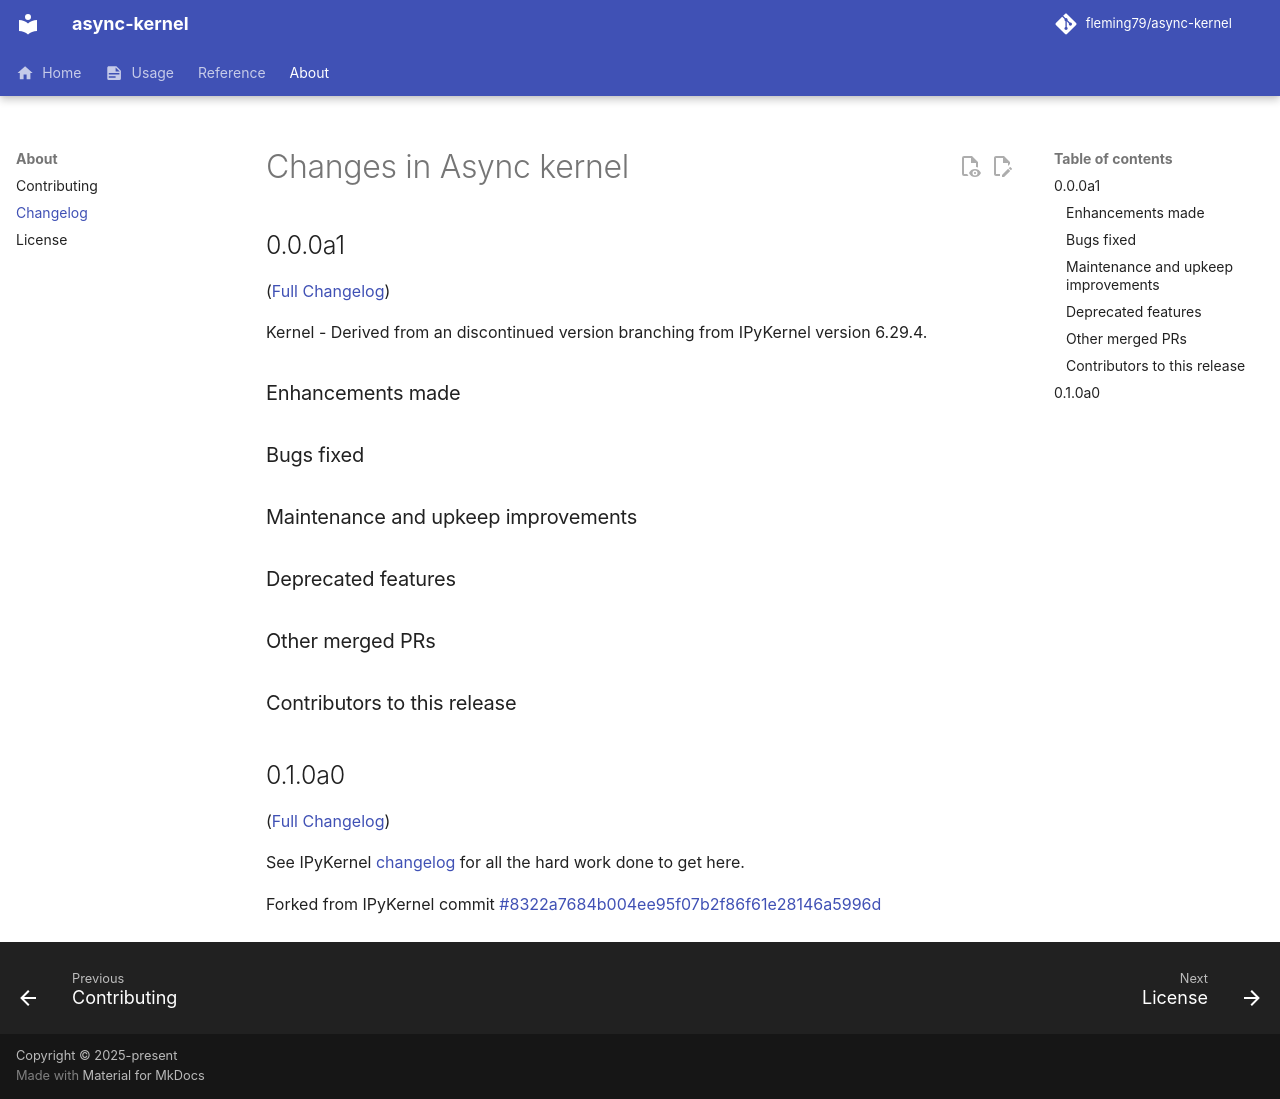

repository: fleming79/ipykernel · page: changelog/index.html · generator: sphinx

# Changes in IPython kernel

<!-- <START NEW CHANGELOG ENTRY> -->

## 0.0.0a1

([Full Changelog](<>))

Kernel - Derived from an discontinued version branching from Ipython version 6.29.4.

### Enhancements made

### Bugs fixed

### Maintenance and upkeep improvements

### Deprecated features

### Other merged PRs

### Contributors to this release

<!-- ([GitHub contributors page for this release](https://github.com/ipython/ipykernel/graphs/contributors?from=2024-10-22&to=2025-03-07&type=c)) -->

<!-- <END NEW CHANGELOG ENTRY> -->

## 0.1.0a0

([Full Changelog](<>))

See Ipython [changelog](https://ipykernel.readthedocs.io/en/stable/changelog.html#id2) for all the hard work done to get here.

Forked from IPykernel commit [#8322a7684b004ee95f07b2f86f61e28146a5996d](https://github.com/ipython/ipykernel/commit/8322a7684b004ee95f07b2f86f61e28146a5996d)
